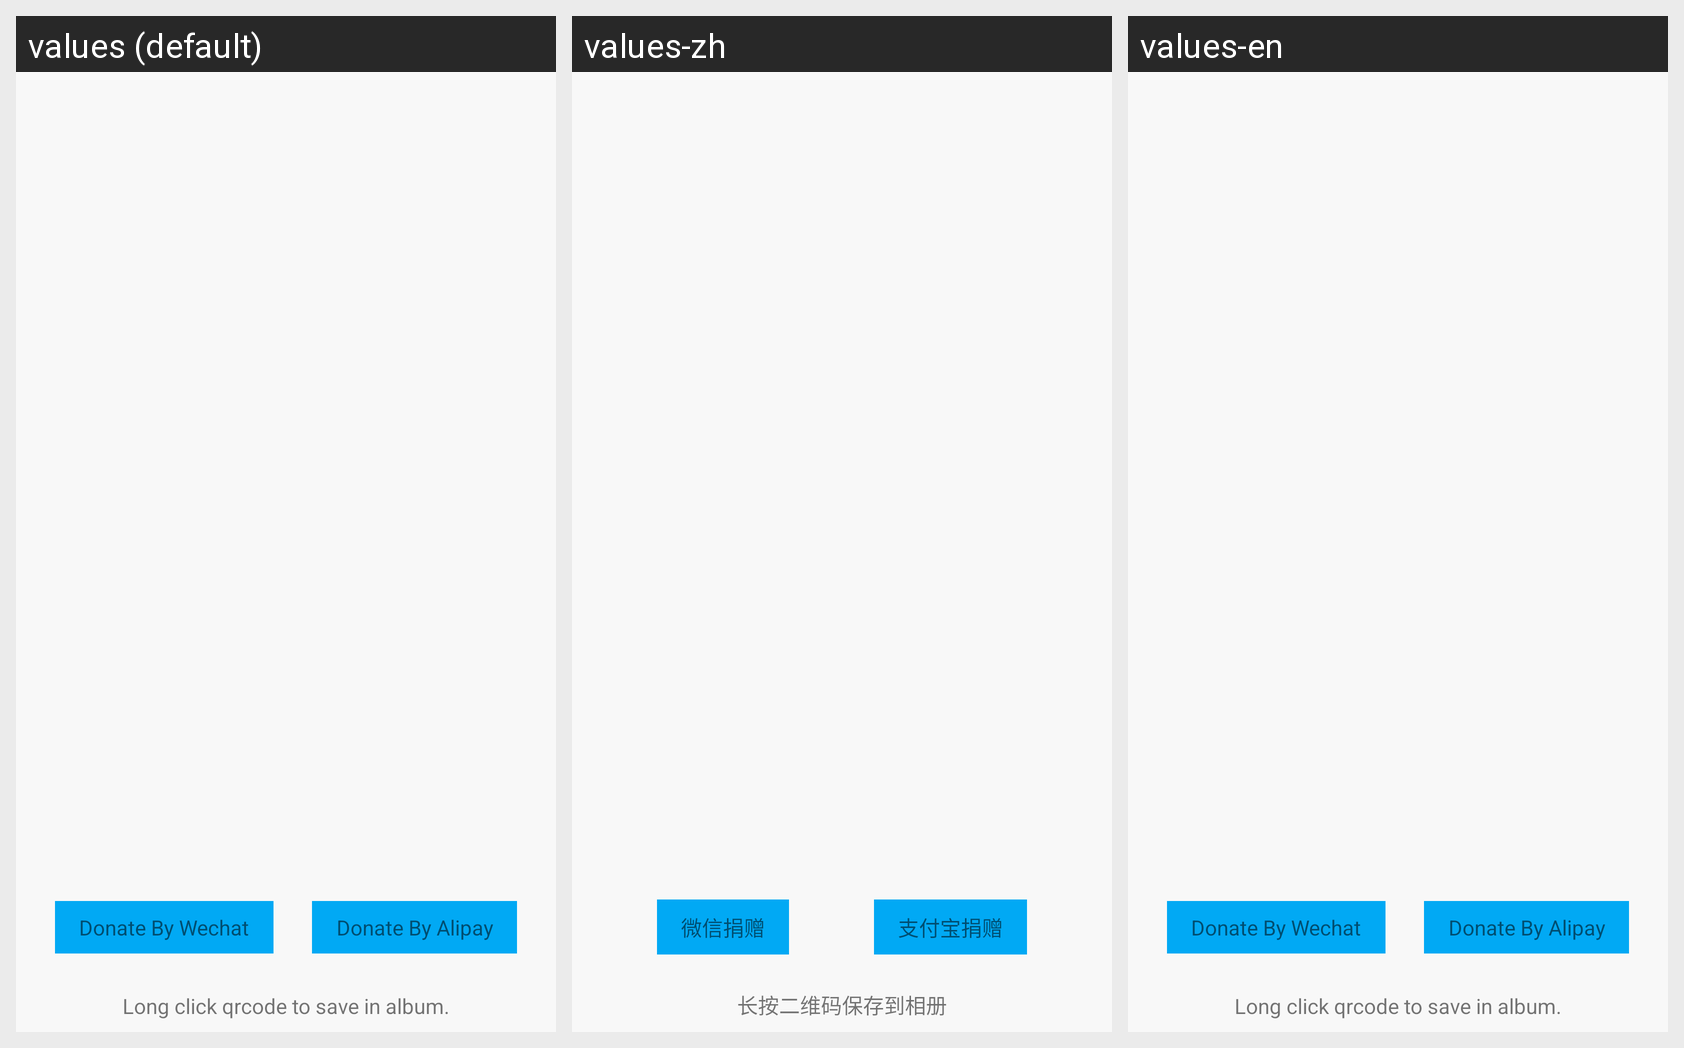

Here is an Android app screen in its default locale and in the app's own translations. Write out the translated-string differences for the strings that appear on this screen.
Android screen res/layout/activity_about_me.xml rendered under 3 locales, left to right: values (default), values-zh, values-en. Device: Nexus 5 (rendered at 1080×1920; each locale shown at half size, 540×960, under a caption strip naming it); theme AppTheme.
Strings drawn on this screen, with the default value and each locale's value (text and hints the layout hard-codes, and strings that could not be matched under every locale, appear in the picture but are not listed):

donate_by_wechat
  values: Donate By Wechat
  values-zh: 微信捐赠
  values-en: Donate By Wechat

donate_by_ali
  values: Donate By Alipay
  values-zh: 支付宝捐赠
  values-en: Donate By Alipay

save_qrcode
  values: Long click qrcode to save in album.
  values-zh: 长按二维码保存到相册
  values-en: Long click qrcode to save in album.
